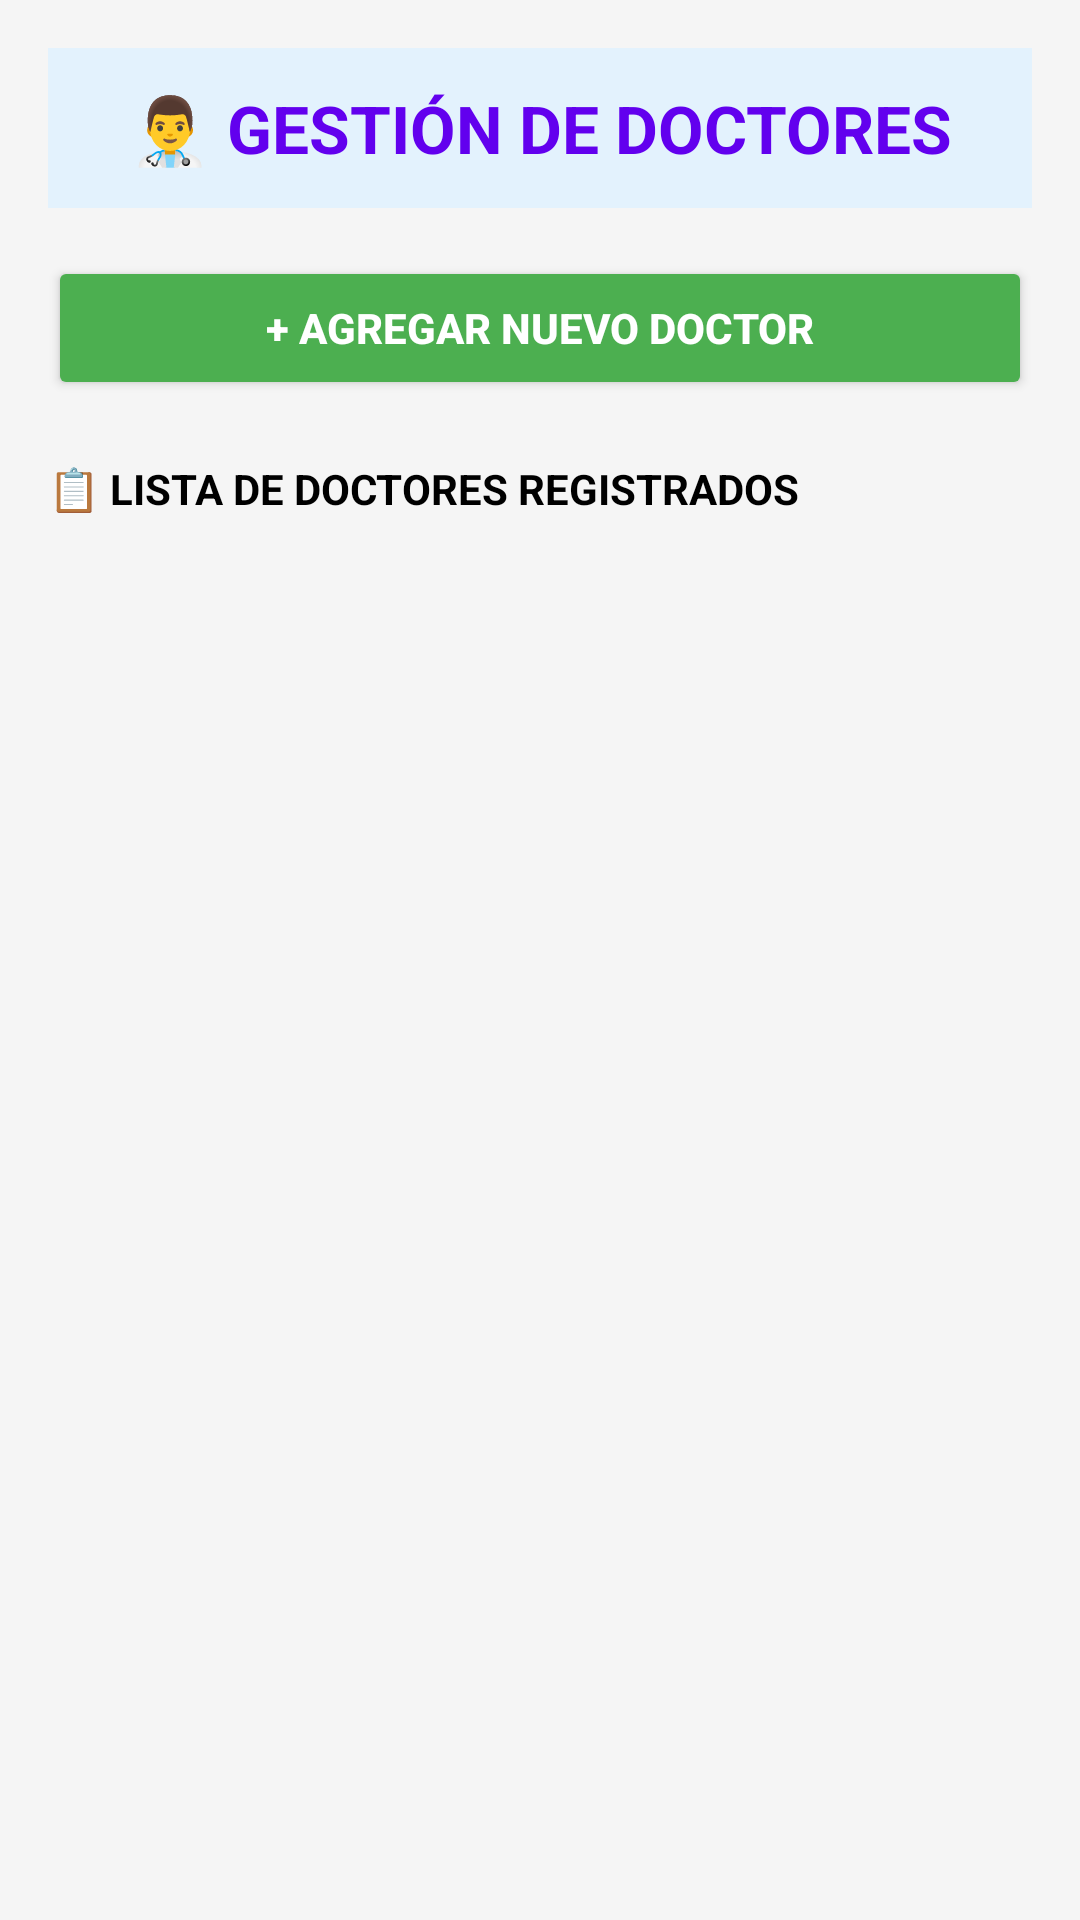

Produce the Android XML layout that renders to this screen, including the resource entries it uses.
<!-- AndroidManifest.xml: application theme Theme.Practica22 -->
<!-- res/layout/activity_gestion_doctores.xml -->
<?xml version="1.0" encoding="utf-8"?>
<LinearLayout xmlns:android="http://schemas.android.com/apk/res/android"
    android:layout_width="match_parent"
    android:layout_height="match_parent"
    android:orientation="vertical"
    android:padding="16dp"
    android:background="#F5F5F5">

    <TextView
        android:layout_width="match_parent"
        android:layout_height="wrap_content"
        android:text="👨‍⚕ GESTIÓN DE DOCTORES"
        android:textSize="22sp"
        android:textStyle="bold"
        android:textColor="?attr/colorPrimary"
        android:gravity="center"
        android:layout_marginBottom="16dp"
        android:background="#E3F2FD"
        android:padding="12dp" />

    <Button
        android:id="@+id/btnAgregarDoctor"
        android:layout_width="match_parent"
        android:layout_height="wrap_content"
        android:text="+ AGREGAR NUEVO DOCTOR"
        android:backgroundTint="#4CAF50"
        android:textColor="#FFFFFF"
        android:textSize="14sp"
        android:textStyle="bold"
        android:padding="14dp" />

    <TextView
        android:layout_width="match_parent"
        android:layout_height="wrap_content"
        android:text="📋 LISTA DE DOCTORES REGISTRADOS"
        android:textSize="14sp"
        android:textColor="?attr/colorOnBackground"
        android:layout_marginTop="20dp"
        android:layout_marginBottom="8dp"
        android:textStyle="bold" />

    <ListView
        android:id="@+id/listViewDoctores"
        android:layout_width="match_parent"
        android:layout_height="match_parent"
        android:divider="?android:attr/listDivider"
        android:dividerHeight="1dp" />

</LinearLayout>
<!-- resources referenced by this layout -->
<resources>
  <style name="Theme.Practica22" parent="Theme.MaterialComponents.DayNight.NoActionBar">
          <item name="colorPrimary">#6200EE</item>
          <item name="colorPrimaryVariant">#3700B3</item>
          <item name="colorOnPrimary">#FFFFFF</item>
          <item name="colorSecondary">#03DAC5</item>
          <item name="colorSecondaryVariant">#018786</item>
          <item name="colorOnSecondary">#000000</item>
          <item name="android:windowBackground">#F5F5F5</item>
          <item name="android:colorBackground">#F5F5F5</item>
          <item name="android:textColor">#000000</item>
      </style>
</resources>
